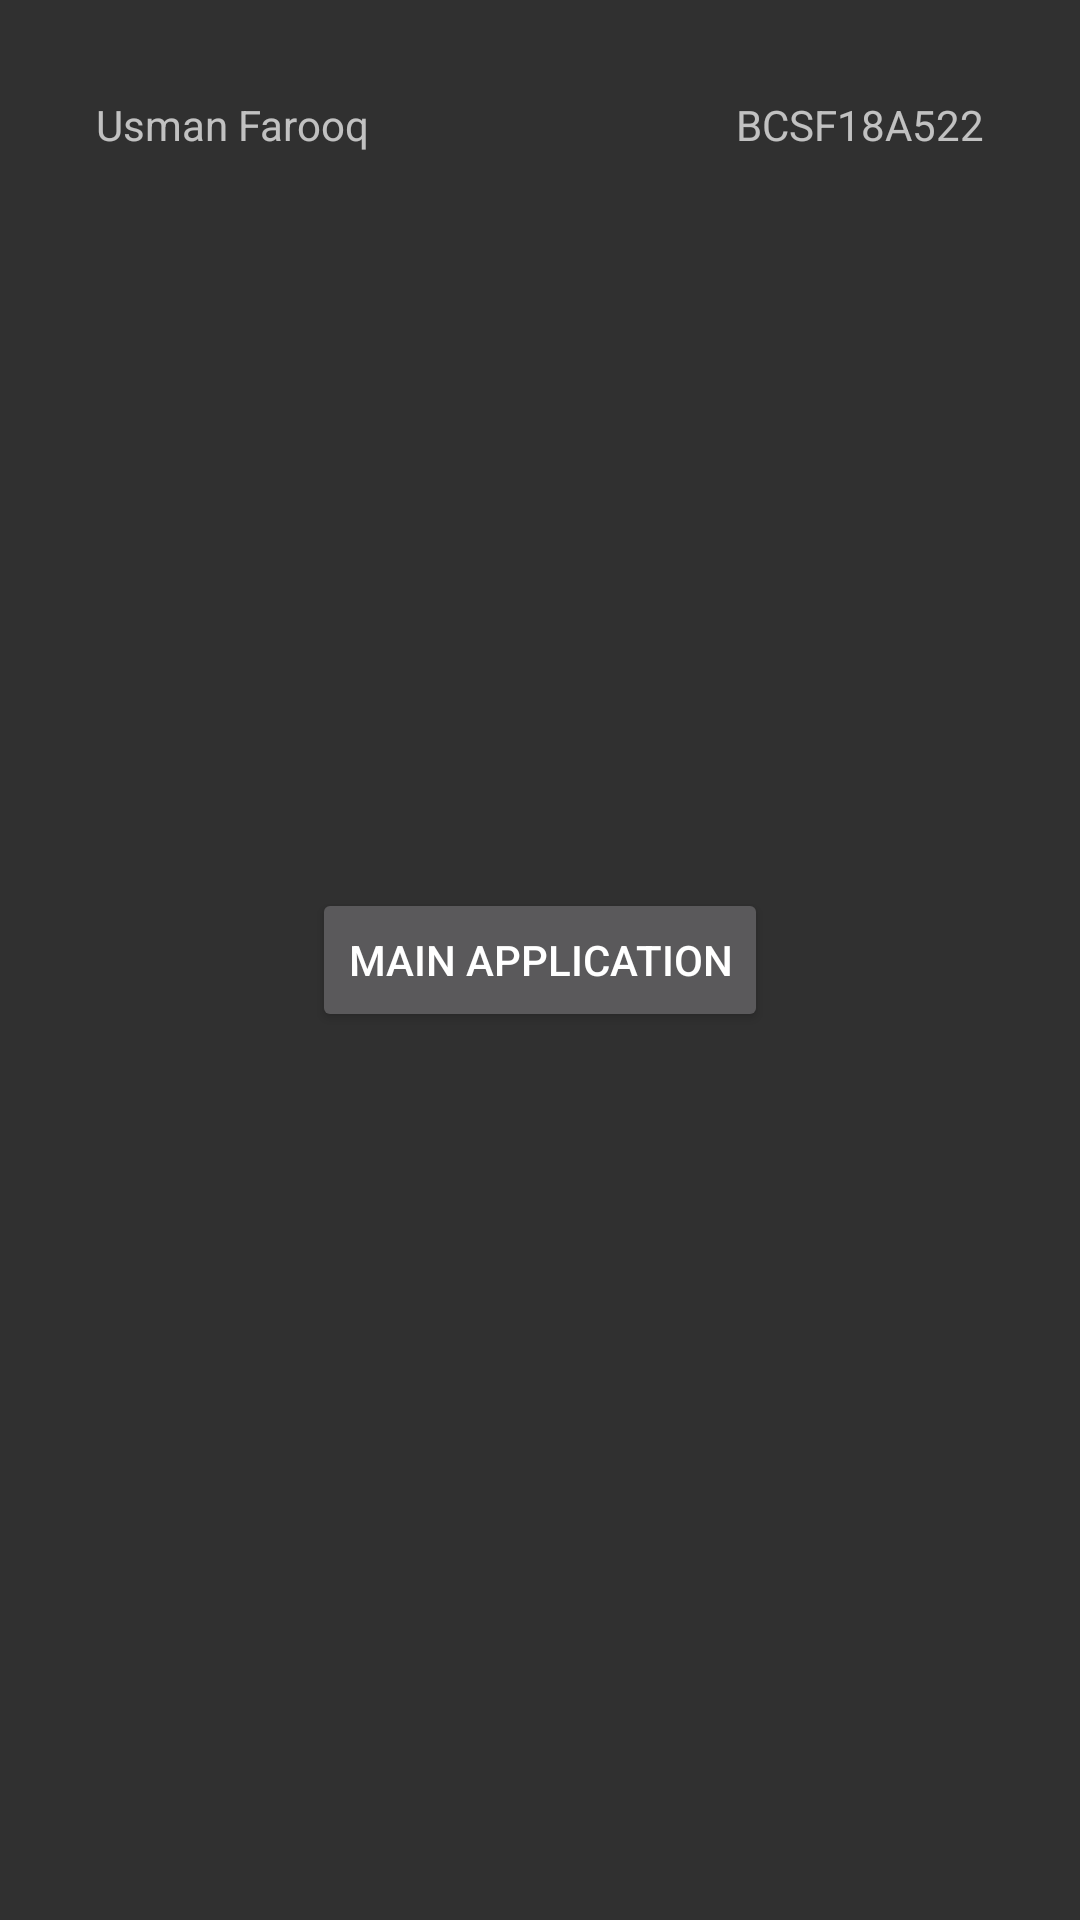

Layout XML and referenced resources for this Android screen:
<!-- AndroidManifest.xml: application theme Theme.AppCompat.NoActionBar -->
<!-- res/layout/activity_main.xml -->
<?xml version="1.0" encoding="utf-8"?>
<androidx.constraintlayout.widget.ConstraintLayout xmlns:android="http://schemas.android.com/apk/res/android"
    xmlns:app="http://schemas.android.com/apk/res-auto"
    xmlns:tools="http://schemas.android.com/tools"
    android:layout_width="match_parent"
    android:layout_height="match_parent"
    tools:context=".MainActivity">

    <Button
        android:id="@+id/nextActivity"
        android:layout_width="wrap_content"
        android:layout_height="wrap_content"
        android:text="Main Application"
        android:onClick="nextActivity"
        app:layout_constraintBottom_toBottomOf="parent"
        app:layout_constraintEnd_toEndOf="parent"
        app:layout_constraintStart_toStartOf="parent"
        app:layout_constraintTop_toTopOf="parent" />

    <TextView
        android:id="@+id/textView2"
        android:layout_width="wrap_content"
        android:layout_height="wrap_content"
        android:layout_marginStart="32dp"
        android:layout_marginTop="32dp"
        android:text="Usman Farooq"
        app:layout_constraintStart_toStartOf="parent"
        app:layout_constraintTop_toTopOf="parent" />

    <TextView
        android:id="@+id/textView3"
        android:layout_width="wrap_content"
        android:layout_height="wrap_content"
        android:layout_marginTop="32dp"
        android:layout_marginEnd="32dp"
        android:text="BCSF18A522"
        app:layout_constraintEnd_toEndOf="parent"
        app:layout_constraintTop_toTopOf="parent" />
</androidx.constraintlayout.widget.ConstraintLayout>
<!-- resources referenced by this layout -->
<resources>

</resources>
